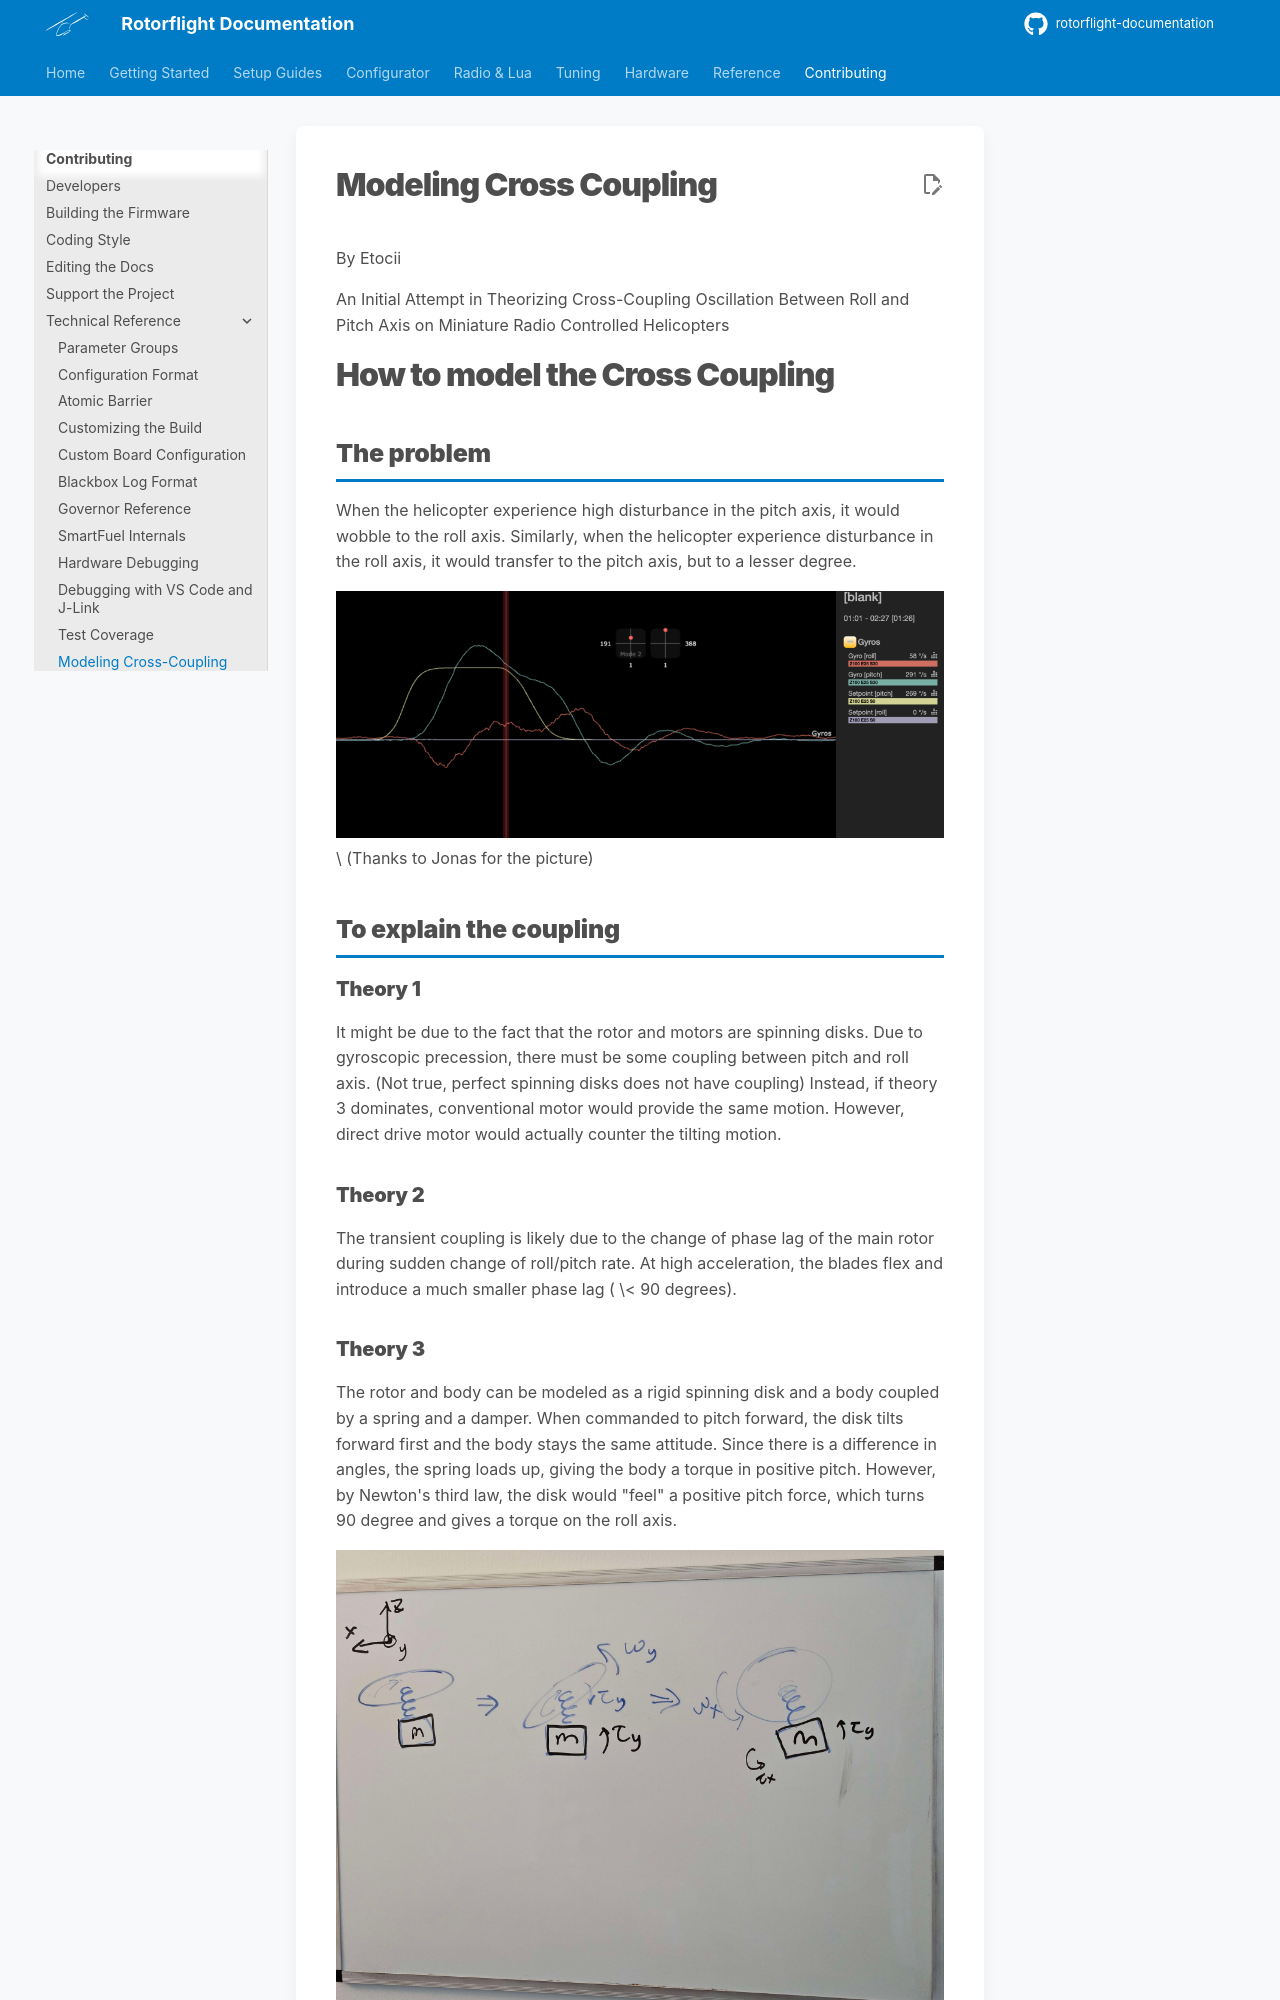

repository: rotorflight/rotorflight-documentation · page: contributing/tech/modeling-cross-coupling/index.html · generator: mkdocs

# Modeling Cross Coupling

By Etocii

An Initial Attempt in Theorizing Cross-Coupling Oscillation Between Roll and Pitch Axis on Miniature Radio Controlled Helicopters

# How to model the Cross Coupling

## The problem

When the helicopter experience high disturbance in the pitch axis, it would wobble to the roll axis. Similarly, when the helicopter experience disturbance in the roll axis, it would transfer to the pitch axis, but to a lesser degree.

![The Coupling Effect](img/the-coupling-effect.png)\
(Thanks to Jonas for the picture)

## To explain the coupling

### Theory 1

It might be due to the fact that the rotor and motors are spinning disks. Due to gyroscopic precession, there must be some coupling between pitch and roll axis. (Not true, perfect spinning disks does not have coupling)
Instead, if theory 3 dominates, conventional motor would provide the same motion. However, direct drive motor would actually counter the tilting motion.

### Theory 2

The transient coupling is likely due to the change of phase lag of the main rotor during sudden change of roll/pitch rate. At high acceleration, the blades flex and introduce a much smaller phase lag ( \< 90 degrees).
